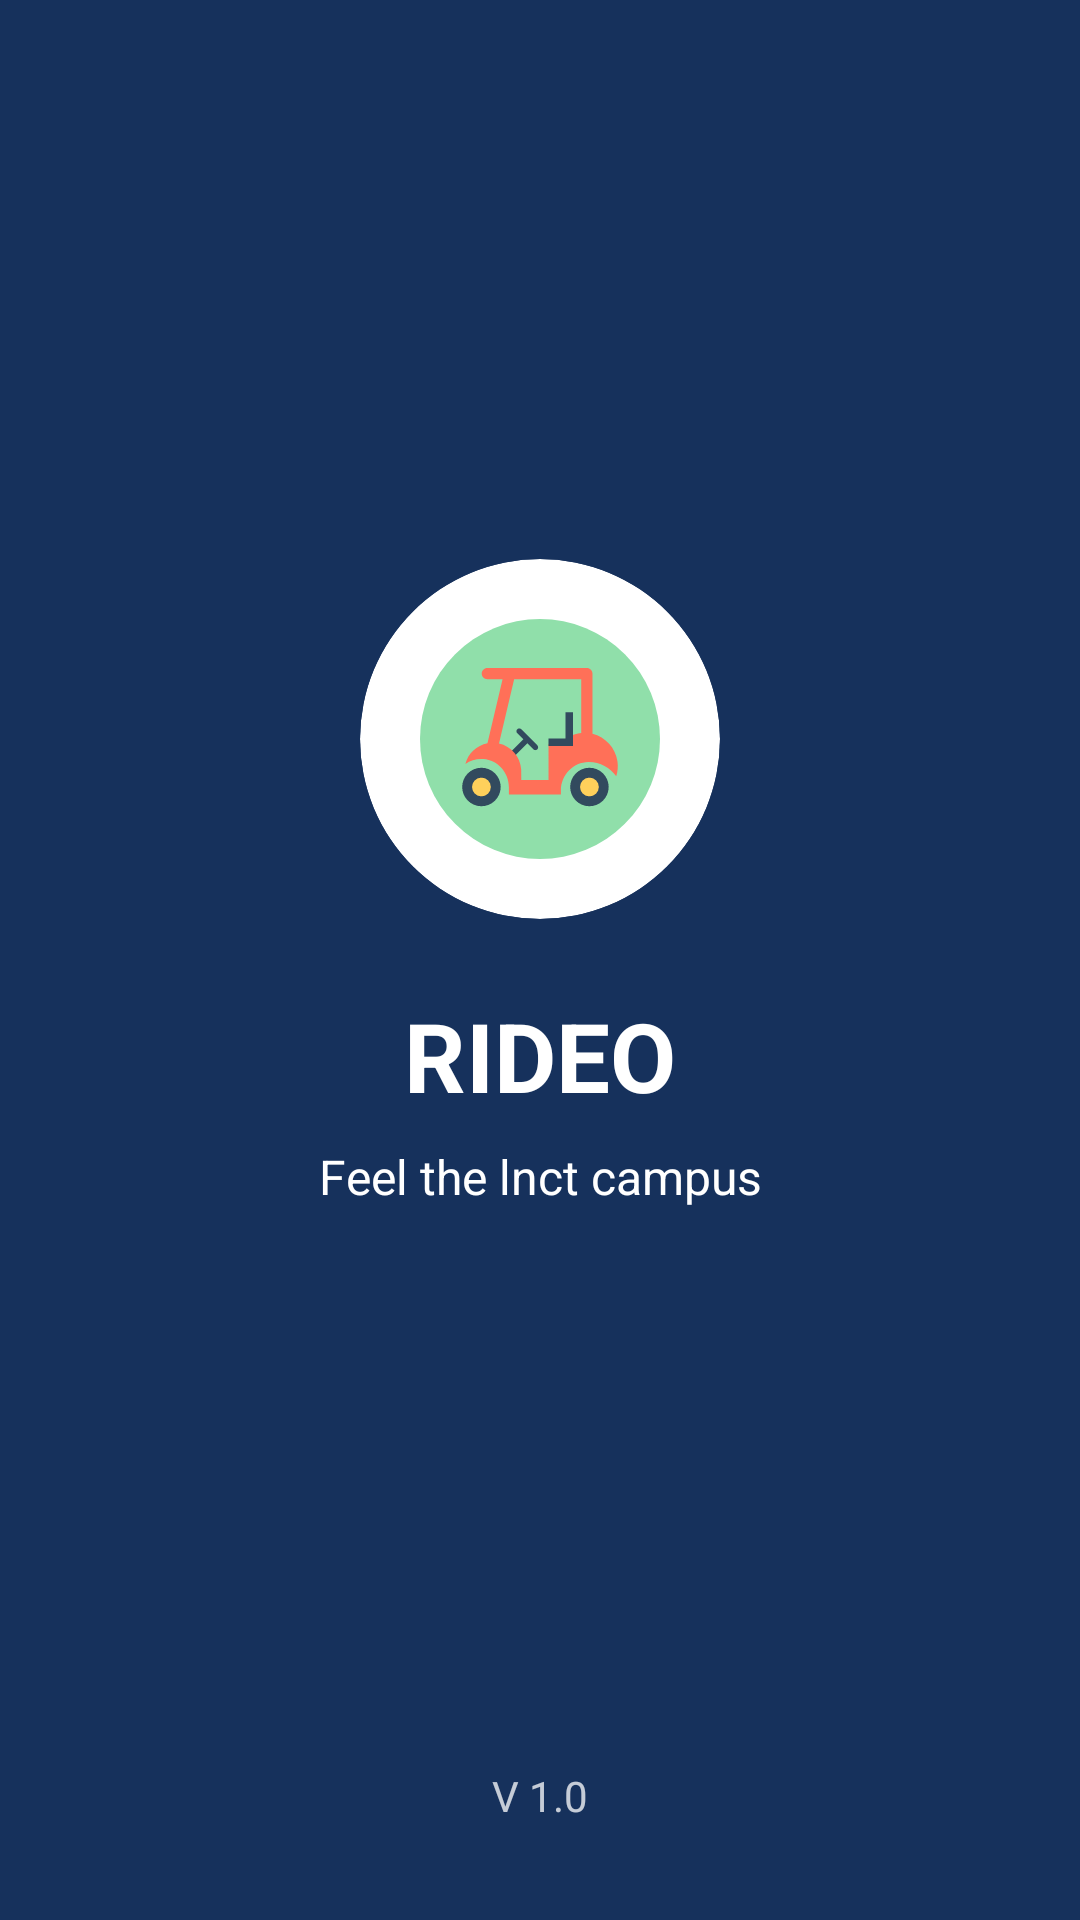

The Android layout XML behind this screen, and the referenced resources:
<!-- AndroidManifest.xml: application theme Theme.Rideo -->
<!-- res/layout/activity_onboarding.xml -->
<?xml version="1.0" encoding="utf-8"?>
<androidx.constraintlayout.widget.ConstraintLayout
    xmlns:android="http://schemas.android.com/apk/res/android"
    xmlns:app="http://schemas.android.com/apk/res-auto"
    xmlns:tools="http://schemas.android.com/tools"
    android:layout_width="match_parent"
    android:layout_height="match_parent"
    android:background="#16315C"
    tools:context=".RoleSelectionActivity">

    <androidx.cardview.widget.CardView
        android:id="@+id/logo_container"
        android:layout_width="120dp"
        android:layout_height="120dp"
        app:cardBackgroundColor="@android:color/white"
        app:cardCornerRadius="60dp"
        app:cardElevation="0dp"
        app:layout_constraintVertical_chainStyle="packed"
        app:layout_constraintBottom_toTopOf="@+id/app_name_text"
        app:layout_constraintEnd_toEndOf="parent"
        app:layout_constraintStart_toStartOf="parent"
        app:layout_constraintTop_toTopOf="parent">

        <ImageView
            android:id="@+id/golf_cart_icon"
            android:layout_width="80dp"
            android:layout_height="80dp"
            android:layout_gravity="center"
            android:contentDescription="@string/logo_description"
            android:src="@drawable/ic_golf_cart" />

    </androidx.cardview.widget.CardView>

    <TextView
        android:id="@+id/app_name_text"
        android:layout_width="wrap_content"
        android:layout_height="wrap_content"
        android:layout_marginTop="24dp"
        android:text="@string/rideo"
        android:textColor="@android:color/white"
        android:textSize="32sp"
        android:textStyle="bold"
        app:layout_constraintBottom_toTopOf="@+id/tagline_text"
        app:layout_constraintEnd_toEndOf="parent"
        app:layout_constraintStart_toStartOf="parent"
        app:layout_constraintTop_toBottomOf="@+id/logo_container" />

    <TextView
        android:id="@+id/tagline_text"
        android:layout_width="wrap_content"
        android:layout_height="wrap_content"
        android:layout_marginTop="8dp"
        android:text="Feel the lnct campus"
        android:textColor="@android:color/white"
        android:textSize="16sp"
        app:layout_constraintEnd_toEndOf="parent"
        app:layout_constraintStart_toStartOf="parent"
        app:layout_constraintTop_toBottomOf="@+id/app_name_text"

        app:layout_constraintBottom_toTopOf="@+id/version_text"
        app:layout_constraintVertical_bias="0" />

    <TextView
        android:id="@+id/version_text"
        android:layout_width="wrap_content"
        android:layout_height="wrap_content"
        android:layout_marginBottom="32dp"
        android:text="V 1.0"
        android:textColor="#C0FFFFFF" android:textSize="14sp"
        app:layout_constraintBottom_toBottomOf="parent"
        app:layout_constraintStart_toStartOf="parent"
        app:layout_constraintEnd_toEndOf="parent" />

</androidx.constraintlayout.widget.ConstraintLayout>
<!-- resources referenced by this layout -->
<resources>
  <!-- drawable ic_golf_cart (drawable) -->
  <vector xmlns:android="http://schemas.android.com/apk/res/android"
      android:width="800dp"
      android:height="800dp"
      android:viewportWidth="504"
      android:viewportHeight="504">
    <path
        android:pathData="M252,252m-252,0a252,252 0,1 1,504 0a252,252 0,1 1,-504 0"
        android:fillColor="#90DFAA"/>
    <path
        android:pathData="M246.4,265.3l-33.8,-33.8c-2.3,-2.3 -6,-2.3 -8.4,0c-2.3,2.3 -2.3,6 0,8.4l12.7,12.7l-27.1,27.1l8.4,8.4l27.1,-27.1l12.7,12.7c1.2,1.2 2.7,1.7 4.2,1.7s3,-0.6 4.2,-1.7C248.7,271.3 248.7,267.6 246.4,265.3z"
        android:fillColor="#324A5E"/>
    <path
        android:pathData="M355.8,352.8m-40.4,0a40.4,40.4 0,1 1,80.8 0a40.4,40.4 0,1 1,-80.8 0"
        android:fillColor="#324A5E"/>
    <path
        android:pathData="M355.8,352.8m-19.7,0a19.7,19.7 0,1 1,39.4 0a19.7,19.7 0,1 1,-39.4 0"
        android:fillColor="#FFD05B"/>
    <path
        android:pathData="M129,352.8m-40.4,0a40.4,40.4 0,1 1,80.8 0a40.4,40.4 0,1 1,-80.8 0"
        android:fillColor="#324A5E"/>
    <path
        android:pathData="M414.7,299.4c-3.9,-28.4 -25.3,-51.4 -52.5,-58.2V114.7c0,-6.5 -5.3,-11.8 -11.8,-11.8h-209c-6.5,0 -11.8,5.3 -11.8,11.8s5.3,11.8 11.8,11.8h32l-31.7,134.4c-22.6,4.4 -40.7,21.5 -46.4,43.6c9.6,-6.6 21.2,-10.4 33.7,-10.4c1.4,0 2.8,0 4.1,0.1c30.5,2.1 53.6,28.8 53.6,59.4v15.1h88.6h12h8.6v-8.5c0,-32.4 25.7,-59.5 58.1,-59.8c0.2,0 0.5,0 0.7,0c23.8,0 44.7,11.9 57.4,30C415.2,320.8 416.2,310.3 414.7,299.4zM338.6,239.5c-17.9,1.7 -33.9,10.2 -45.3,22.9h-23.4v75.7h-57.2l-0.2,-22.5c-1.7,-26.8 -21.1,-48.8 -46.6,-54.4l31.8,-134.7h140.9L338.6,239.5L338.6,239.5z"
        android:fillColor="#FF7058"/>
    <path
        android:pathData="M321.5,266.8l-51.6,0l0,-15.7l35.8,0l0,-55.4l15.8,0z"
        android:fillColor="#324A5E"/>
    <path
        android:pathData="M129,352.8m-19.7,0a19.7,19.7 0,1 1,39.4 0a19.7,19.7 0,1 1,-39.4 0"
        android:fillColor="#FFD05B"/>
  </vector>
  <string name="logo_description">RIDEO golf cart logo</string>
  <string name="rideo">RIDEO</string>
  <style name="Theme.Rideo" parent="Base.Theme.Rideo" />
  <style name="Base.Theme.Rideo" parent="Theme.Material3.DayNight.NoActionBar">
          
          
      </style>
</resources>
